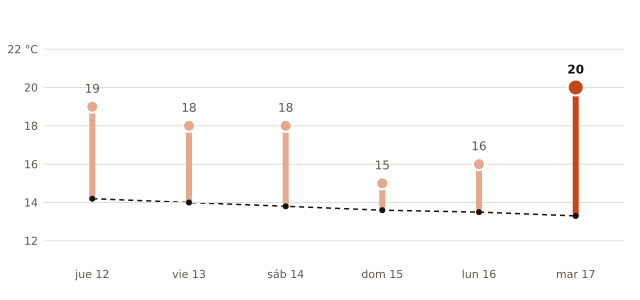

The data file committed next to this chart (first rows):
fecha, máxima_prevista_C, máxima_normal_1991_2020_C
2026-11-12, 19, 14.2
2026-11-13, 18, 14.0
2026-11-14, 18, 13.8
2026-11-15, 15, 13.6
2026-11-16, 16, 13.5
2026-11-17, 20, 13.3
